Image classification data set "Piece Occupation" (OliverButlerSU/Realtime-Chess-Digitizer on GitHub). Class labels (2): occupied square, unoccupied square.

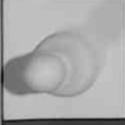
Label: occupied square

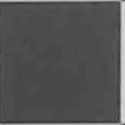
Label: unoccupied square

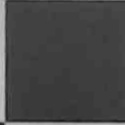
Label: unoccupied square

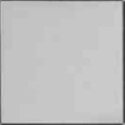
Label: unoccupied square

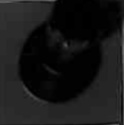
Label: occupied square

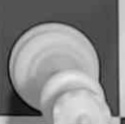
Label: occupied square
